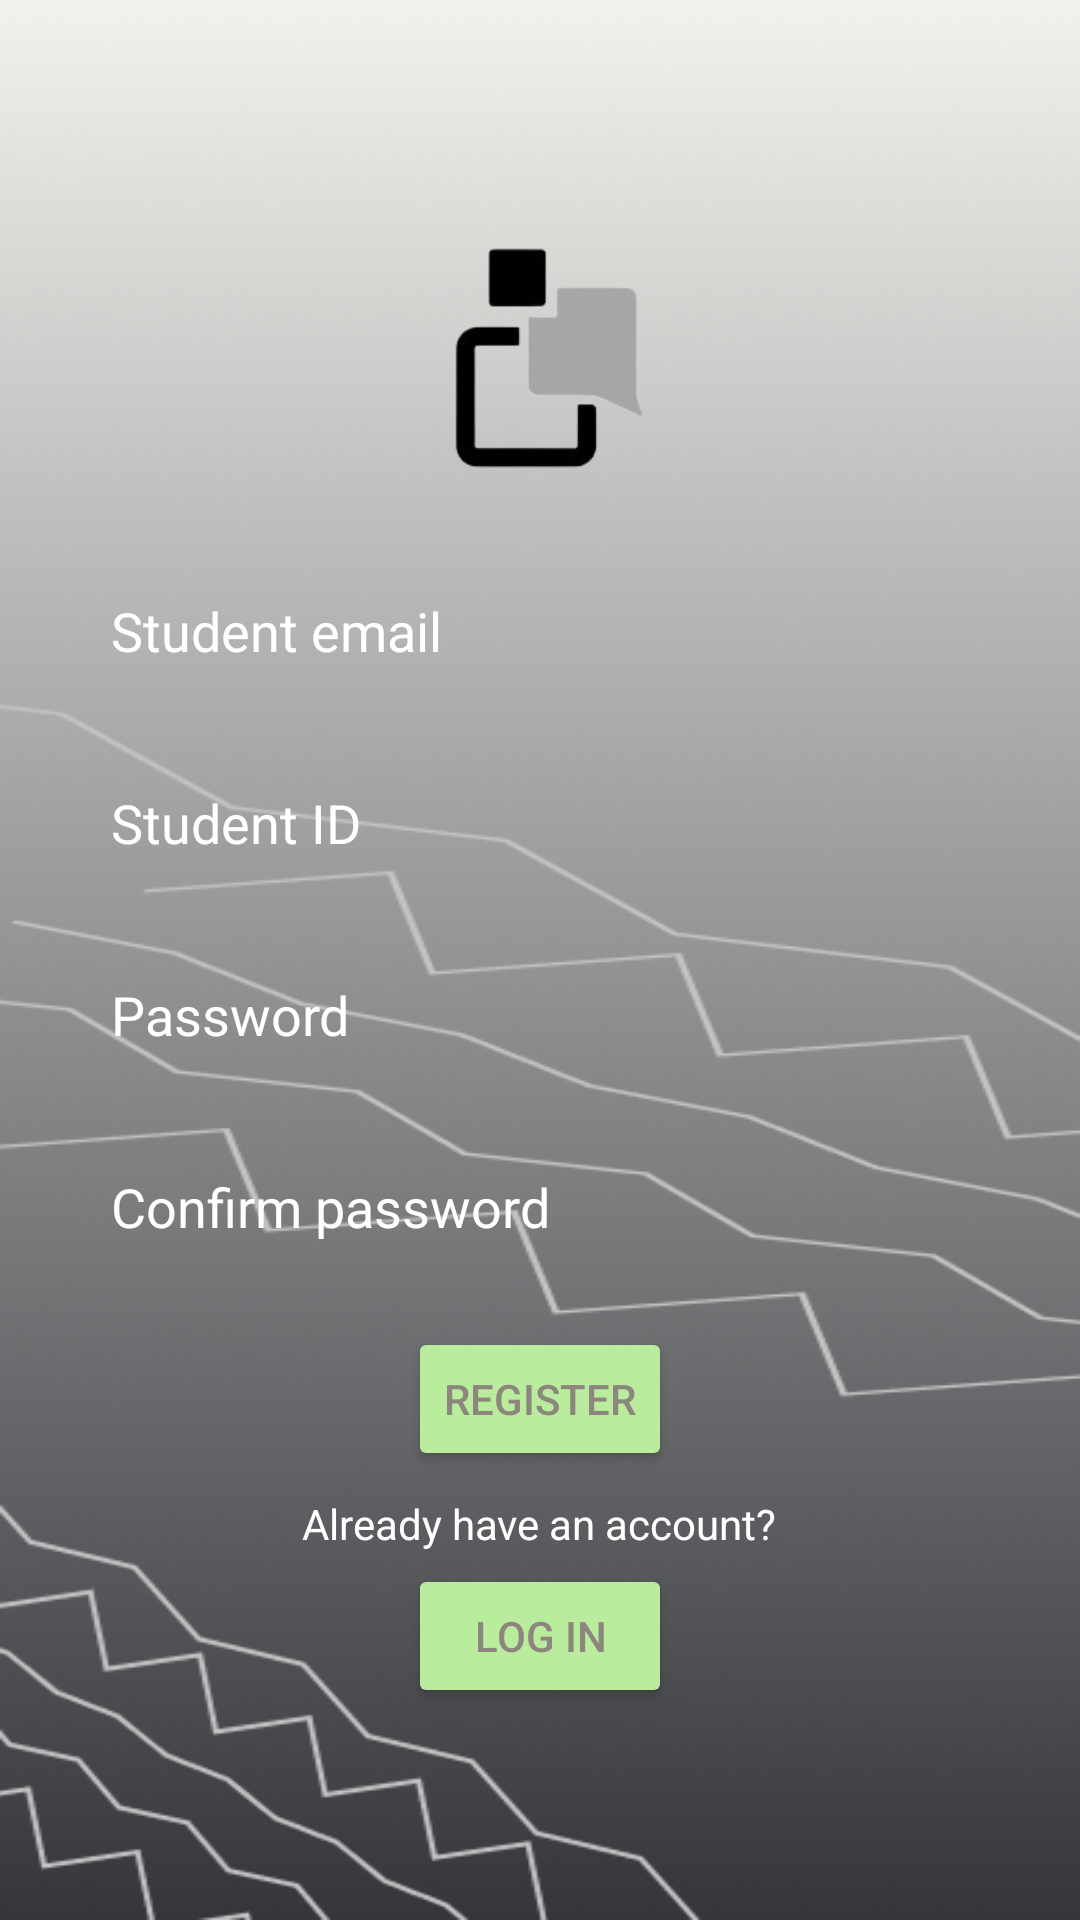

Layout XML and referenced resources for this Android screen:
<!-- AndroidManifest.xml: application theme Theme.Bersuara -->
<!-- res/layout/activity_signup.xml -->
<RelativeLayout xmlns:android="http://schemas.android.com/apk/res/android"
    android:layout_width="match_parent"
    android:layout_height="match_parent"
    android:background="@drawable/img_8">

    <LinearLayout
        android:id="@+id/formLayout"
        android:layout_width="match_parent"
        android:layout_height="wrap_content"
        android:gravity="center"
        android:orientation="vertical"
        android:layout_centerInParent="true">

        <ImageView
            android:layout_width="100dp"
            android:layout_height="100dp"
            android:src="@drawable/logo2"
            android:layout_marginBottom="16dp" />

        <EditText
            android:id="@+id/editTextTextEmailAddress"
            android:layout_width="310dp"
            android:layout_height="48dp"
            android:hint="Student email"
            android:inputType="textEmailAddress"
            android:background="@drawable/input"
            android:textColorHint="#FFFFFF"
            android:textColor="#FFFFFF"
            android:padding="12dp"
            android:layout_marginBottom="16dp" />

        <EditText
            android:id="@+id/editTextNumber"
            android:layout_width="310dp"
            android:layout_height="48dp"
            android:hint="Student ID"
            android:inputType="number"
            android:background="@drawable/input"
            android:textColorHint="#FFFFFF"
            android:textColor="#FFFFFF"
            android:padding="12dp"
            android:layout_marginBottom="16dp" />

        <EditText
            android:id="@+id/editTextTextPassword"
            android:layout_width="310dp"
            android:layout_height="48dp"
            android:hint="Password"
            android:inputType="textPassword"
            android:background="@drawable/input"
            android:textColorHint="#FFFFFF"
            android:textColor="#FFFFFF"
            android:padding="12dp"
            android:layout_marginBottom="16dp" />

        <EditText
            android:id="@+id/editTextTextPassword2"
            android:layout_width="310dp"
            android:layout_height="48dp"
            android:hint="Confirm password"
            android:inputType="textPassword"
            android:background="@drawable/input"
            android:textColorHint="#FFFFFF"
            android:textColor="#FFFFFF"
            android:padding="12dp"
            android:layout_marginBottom="16dp" />

        
        <Button
            android:id="@+id/button"
            android:layout_width="wrap_content"
            android:layout_height="wrap_content"
            android:backgroundTint="#BAEC9E"
            android:text="Register"
            android:textColor="#8C867C"
            android:layout_marginBottom="8dp" />

        <TextView
            android:id="@+id/textView8"
            android:layout_width="wrap_content"
            android:layout_height="wrap_content"
            android:text="Already have an account?"
            android:textColor="#FFFFFF"
            android:layout_marginBottom="4dp" />

        <Button
            android:id="@+id/button1"
            android:layout_width="wrap_content"
            android:layout_height="wrap_content"
            android:backgroundTint="#BAEC9E"
            android:text="Log in"
            android:textColor="#8C867C" />
    </LinearLayout>
</RelativeLayout>
<!-- resources referenced by this layout -->
<resources>
  <!-- drawable img_8: png bitmap (drawable, 174243 bytes) -->
  <!-- drawable logo2: png bitmap (drawable, 23384 bytes) -->
  <style name="Theme.Bersuara" parent="Base.Theme.Bersuara" />
  <style name="Base.Theme.Bersuara" parent="Theme.Material3.DayNight.NoActionBar">
          
          
      </style>
</resources>
